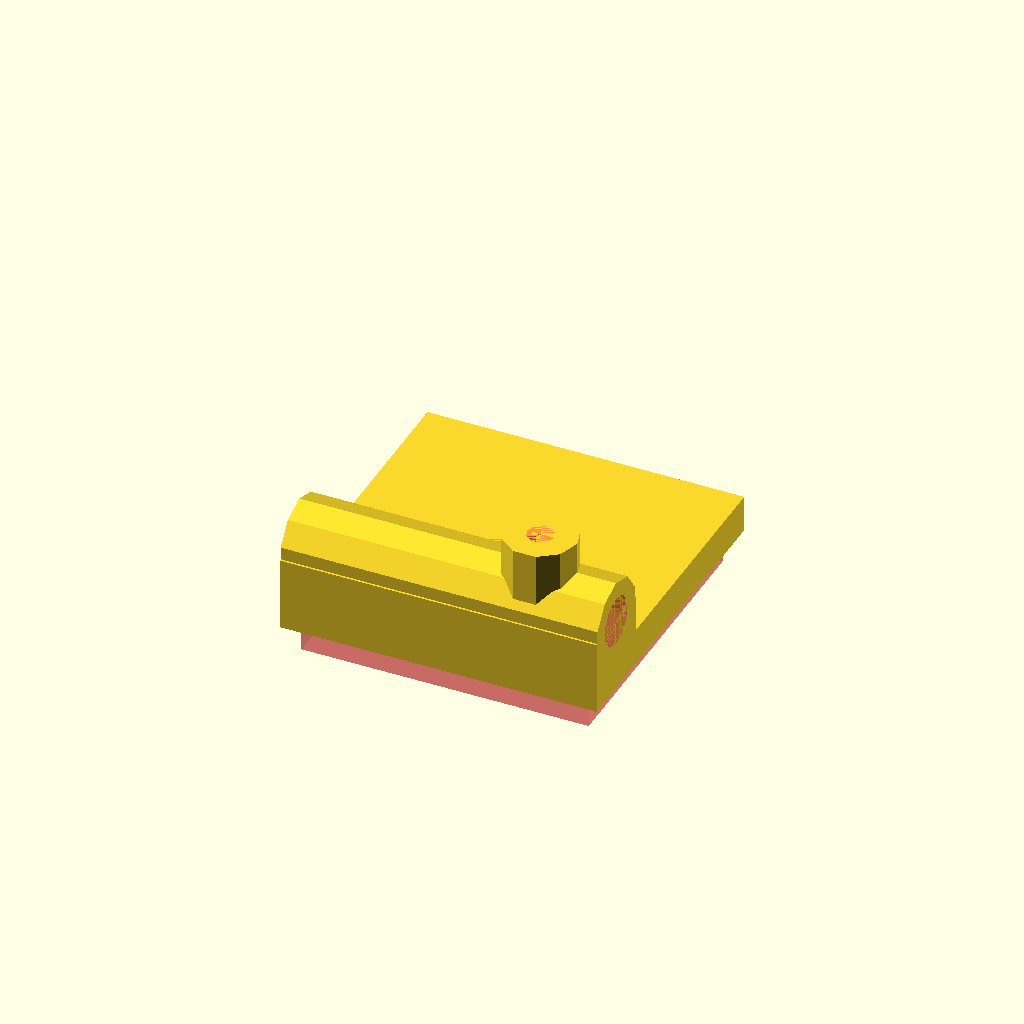
Cell 1: the model at its default parameters.
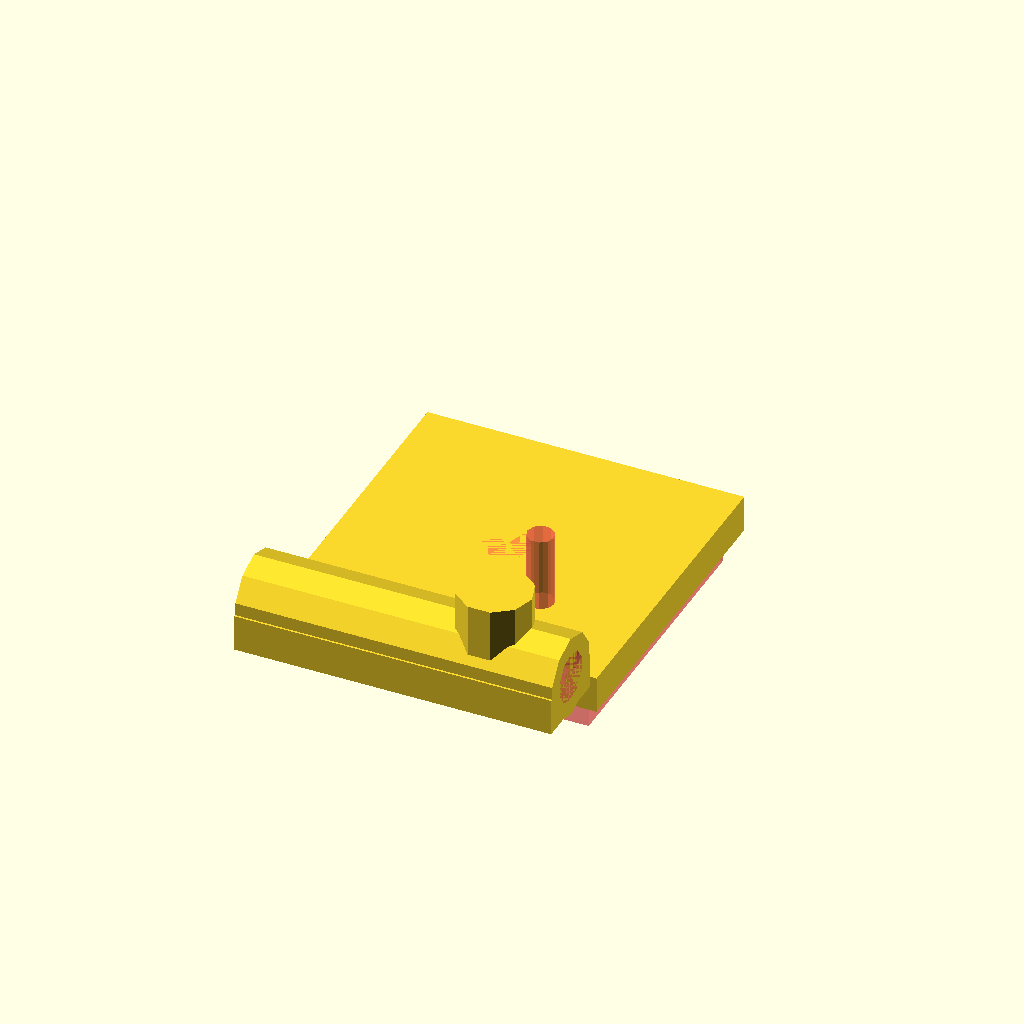
Cell 2: aa = 26.4 (everything else at default).
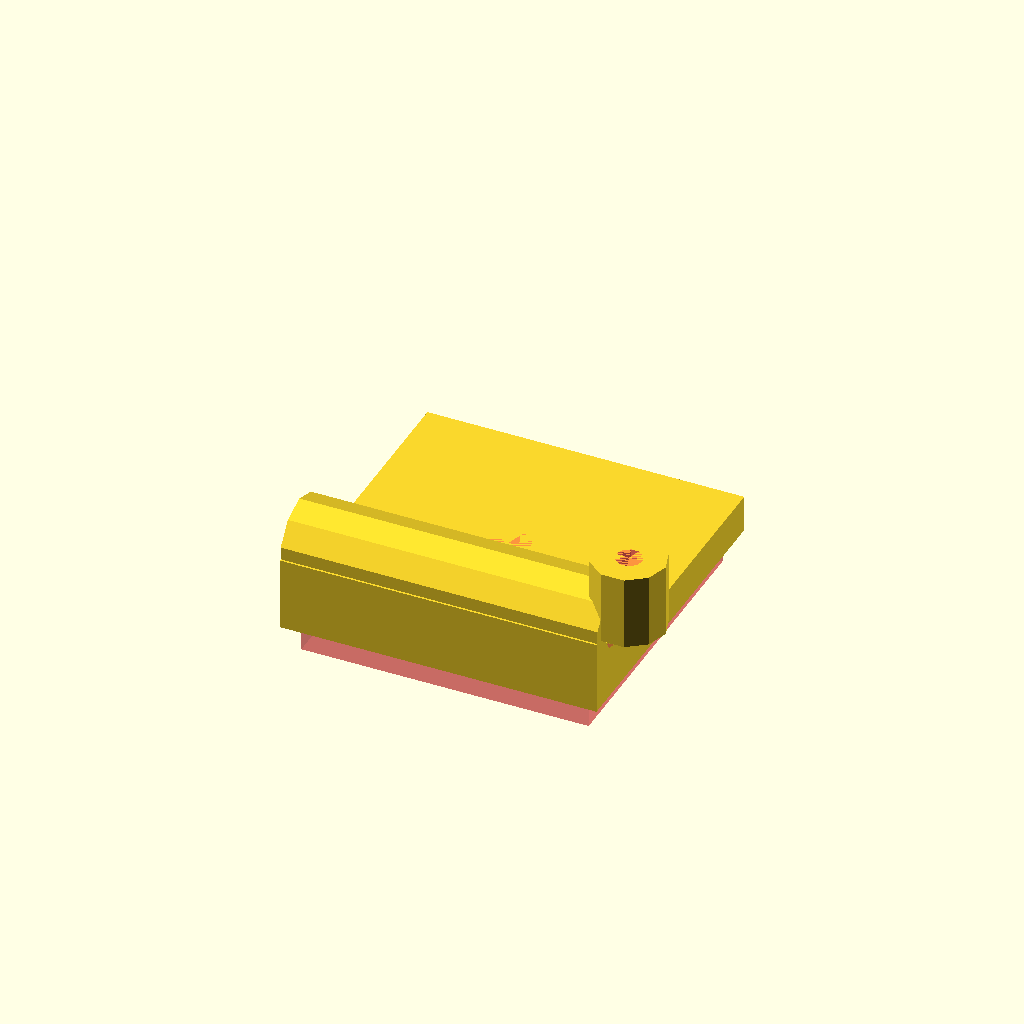
Cell 3 — sss set to 24, the other parameters unchanged.
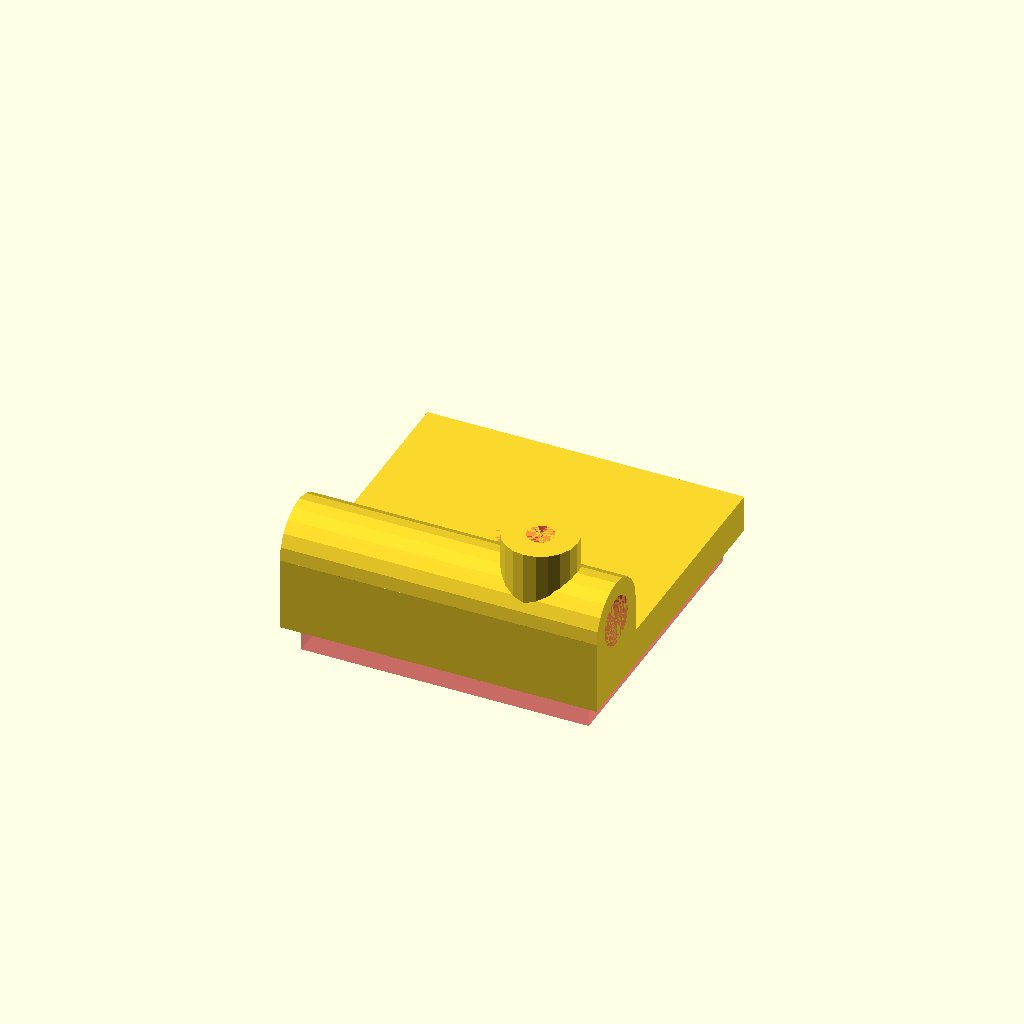
Cell 4: res = 20 (everything else at default).
All cells are drawn from one camera (rotation 55°, 0°, 25°, orthographic, colour scheme Cornfield), so only the parameter changes between them.
Source of the model, Sistema de Medidas de Temperatura/suporte_quadrado_encaixev3.scad:
aa=13.2;
rr=1; //raio parafuso fixação offset
sss=12;
res=10;
difference(){
    translate([0,0,0])cube([39+4,39+4,5]);
    #translate([2,2,-4])cube([39,39,5]);    
    #translate([(37.55+4)/2,(39+4)/2,-9])cylinder(5+9,6.4/2,6.4/2,$fn=res);
}

difference(){
    translate([0,-aa,0])
        {    
        translate([0,16.35+5.1/2,10])rotate([0,90,0])cylinder(39+4,6.4/2+0.5+2,6.4/2+0.5+2,$fn=res);
        translate([0,16.35+5.1/2-6.4/2-0.5-2,5])cube([39+4,7.4+4,5]);
        translate([20.7+sss,19,10]) cylinder(10,5,5,$fn=res);        
        }
    
    #translate([0,16.35+5.1/2-aa,10])rotate([0,90,0])cylinder(39+4,6.35/2+0.2,6.35/2+0.2,$fn=res);
    #translate([sss+(39+4)/2-0.75,(39+4)/2-15-0.75,10])cylinder(10,3.65/2,3.65/2,$fn=res);    
};

//(37.55+4)/2 - (16.35+5.1/2-13.2)


//translate([20.5,5.3,10]) difference(){
    //cylinder(10,5,5,$fn=100);    
//#translate([0,0,-2])cylinder(15,2,2,$fn=50);    
//};
Parameter table extracted from the source (name, type, default, range or options):
aa: number, default 13.2
rr: number, default 1
sss: number, default 12
res: number, default 10
